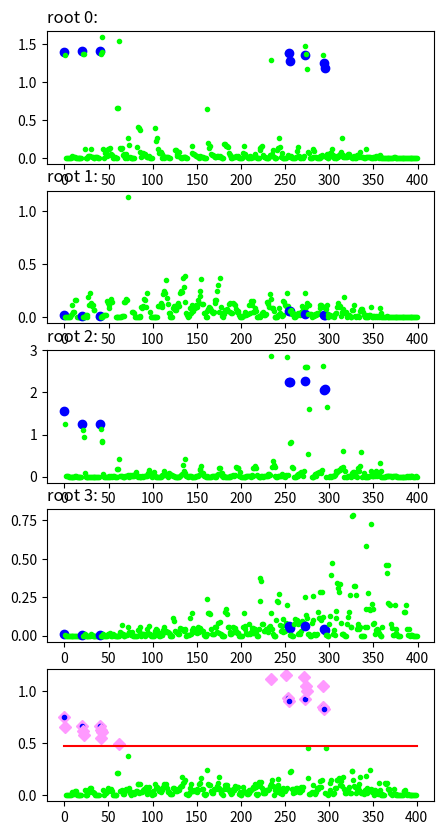
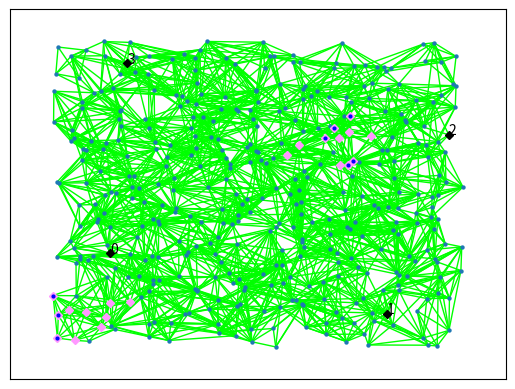

The script that saved these images, in order:
import numpy as np
import math
import matplotlib.pyplot as plt
import networkx as nx
import scipy.spatial
import random


# function to generate 2D WSN graph

def generate_graph(num_nodes=400,radius=1.2,side_len=10,noise=1):
    assert(math.sqrt(num_nodes).is_integer()),'square root must be int' #check for condition that num_nodes is square or not
    # genrating random graphs
    for X in range(0,1000):
        h=int(math.sqrt(num_nodes))
        node_dist=side_len/h
        max_noise=node_dist*noise
        con_graph=nx.Graph() 
        con_graph.add_nodes_from(range(0,num_nodes)) # added new sensor node
        positions_=list() # a variable to store node's positions
        positions=dict()
        for i in range(0, h):
            for j in range(0, h):
                #introducing randomness
                rx = random.uniform(-1*max_noise, max_noise)
                ry = random.uniform(-1*max_noise, max_noise)
                # adding nodes at newly calculated x and y coordinates
                positions[i + j * h] = [i * node_dist + rx, j * node_dist + ry]
                positions_.append(positions[i + j * h])
        y = scipy.spatial.distance.pdist(np.asarray(positions_), 'euclidean')
        dist_matrix = scipy.spatial.distance.squareform(y)
        for i in range(0, num_nodes-1):
            for j in range(i, num_nodes):
                if dist_matrix[i, j] <= radius and i != j:
                    con_graph.add_edge(i, j)

        if nx.is_connected(con_graph):
            return positions, con_graph
    # if wrong parameters entered so exit without forming graphs   
    assert False, 'Parameters cant create graph\n'    

# selecting some nodes as wormholes nodes
def add_wormhole(positions, con_graph, worm_radius=.6, min_dist=6):
    total = len(positions)
    for X in range(0,1000):
        new_graph=con_graph.copy() #creating a copy in order to prevent unexpected changes in orginal graph
        hole1=np.random.randint(0,total) #select a random node as the first wormhole.
        distances = nx.shortest_path_length(con_graph, source=hole1)
        candidate_hole2 = [node for node in distances if distances[node] > min_dist] # select a node as second wormhole if satifies conditions
        if len(candidate_hole2) == 0:
            continue
        hole2=random.choice(candidate_hole2)
        Y = scipy.spatial.distance.pdist(np.asarray(list(positions.values())), 'euclidean')
        dist_matrix = scipy.spatial.distance.squareform(Y)
        #create a list of nodes affected by the wormholes, starting with the first worm
        affected1 = [hole1]
        affected2 = [hole2]
        for p in range(0,total):
            if p!= hole2 and dist_matrix[hole2,p]< worm_radius:
                affected2.append(p)
        for p in range(0,total):
            if p!= hole1 and dist_matrix[hole1,p]< worm_radius:
                affected1.append(p)
        # create new short links changing the transmission links
        for wormhole_point1 in affected1:
            for wormhole_point2 in affected2:
                new_graph.add_edge(wormhole_point1, wormhole_point2)

        return new_graph, affected1, affected2
    assert len(candidate_hole2) > 0, 'Parameters cant create graph\n'
    
def get_root_nodes(new_graph, min_dist=7):
    
    nodes = [i for i in range(0, len(new_graph))]
    root_nodes = [] # to store selected pivot points

    while len(nodes) != 0:
        root_node = random.choice(nodes) # select a random node as root
        root_nodes.append(root_node)
        distances = nx.shortest_path_length(new_graph, source=root_node) # get immediate neighbours
        to_rem = [key for key in distances if distances[key] < min_dist] # remove neighbours
        nodes = [x for x in nodes if x not in to_rem]

    assert len(root_nodes) > 1,'Parameters cant create graph\n' # check to see if we have more one root node as required

    return root_nodes

def find_wormhole(new_graph, root_nodes, affected, threshold=5):
    #Create a 2D array to store the variance values for each root node and each node in the graph
    plt.figure(1, figsize=(5, 10))
    var_matrix = np.zeros(shape=(len(root_nodes), len(new_graph)))  
    
      # Loop over each root node and run the detection algorithm
    for idx, root_node in enumerate(root_nodes):
        print('running detection from root {}/{}'.format(idx+1, len(root_nodes)))
        plt.subplot(len(root_nodes)+1, 1, (idx+1))
        plt.title('root {}:'.format(idx), loc='left')
        
        # Create a list of nodes to bypass (including the root node and its neighbors)
        to_bypass = [root_node] + list(new_graph.neighbors(root_node))
        original_distances = nx.shortest_path_length(new_graph, root_node) # find distances of each node from root

        for node in range(len(new_graph)):  # Loop over each node in the graph
            if node not in to_bypass:
                tmp_graph = new_graph.copy()
                nodes_to_delete = [node] + list(new_graph.neighbors(node))
                # if node is not in bypass list -->exclude itself and its  neighbours and make new graph
                for node_to_delete in nodes_to_delete:
                    tmp_graph.remove_node(node_to_delete)
                   # find new distances of the remaining graph 
                new_distances = nx.shortest_path_length(tmp_graph, root_node) 
                #find the diff of distances between orignal and new graph
                distance_differences = [abs(original_distances[key] - new_distances[key]) for key in new_distances]
                variance_in_dd = np.var(distance_differences)
                var_matrix[idx, node] = variance_in_dd # find variance 
                plt.plot(node, variance_in_dd, color='#00ff00', marker='.')
                if node in affected:
                    plt.plot(node, variance_in_dd, 'bo')
            if node in to_bypass: #not to be checked
                var_matrix[idx, node] = np.nan
    avgs = list()
    for x in range(var_matrix.shape[1]):
        to_avg = var_matrix[:, x]
        avg = np.nanmean(to_avg)
        avgs.append(avg)

    final_threshold = np.mean(np.asarray(avgs))*threshold # threshold value 
    candidates = [x for x in range(len(avgs)) if avgs[x] > final_threshold] # check for wormhole --> if true add to candidate list
    inducted_graph = new_graph.subgraph(candidates)
    for cc in nx.connected_components(inducted_graph):
        if len(cc) == 1:
            candidates.remove(list(cc)[0])
        plt.subplot(len(root_nodes)+1, 1, len(root_nodes)+1)
        for node in range(0, len(new_graph)):
            plt.plot(node, avgs[node], color='#00ff00', marker='.')
            if node in candidates:
                plt.plot(node, avgs[node], color='#ff99ff', marker='D', markersize=6)
            if node in affected:
                plt.plot(node, avgs[node], color='b', marker='o', markersize=3)
        plt.plot([0, len(new_graph)], [final_threshold, final_threshold], 'r-')

    return candidates


def main():
    print('Generating sensor network...')
    positions, con_graph=generate_graph()
    print('Done.')

    degrees = nx.degree(con_graph)
    avg_degree = np.mean([deg for node, deg in degrees])
    max_degree = np.max([deg for node, deg in degrees])

    print('\navg. # of neighbours', avg_degree)
    print('max. # of neighbours', max_degree)
    
    print('Inserting wormhole...')
    new_graph, affected1, affected2 = add_wormhole(positions, con_graph)
    print('Done.')

    
    print('Choosing root points...')
    root_nodes = get_root_nodes(new_graph)
    print('Done.')

    print('\nRunning wormhole detection...')
    candidates = find_wormhole(new_graph, root_nodes,affected1+affected2)
    print('Done.')

    positives = set(candidates)
    negatives = set([x for x in range(0, len(new_graph))]).difference(positives)
    wormholes = set(affected1+affected2)
    not_wormholes = set([x for x in range(0, len(new_graph))]).difference(wormholes)

    true_positives = positives.intersection(wormholes)
    false_positives = positives.intersection(not_wormholes)
    

    print ('\nResults :')
    print ("False Positive Count : " , len(false_positives))
    print ("True Positive Count : " , len(true_positives))
    
    
    plt.figure(2)
    nx.draw_networkx(con_graph, pos=positions, node_size=10, linewidths=0, edge_color='#00ff00', with_labels=False)

    for node in candidates:  # candidates = pink
        plt.plot(positions[node][0], positions[node][1], color='#ff99ff', marker='D', markersize=4)

    for endpoint in (affected2+affected1):  # wormhole node = blue
        plt.plot(positions[endpoint][0], positions[endpoint][1],  color='b', marker='o', markersize=2)

    for idx, root_node in enumerate(root_nodes):  # root nodes = black
        plt.plot(positions[root_node][0], positions[root_node][1], marker='D', color='k', markersize=4)
        plt.annotate(str(idx), xy=(positions[root_node][0], positions[root_node][1]))

    plt.show()


main()
